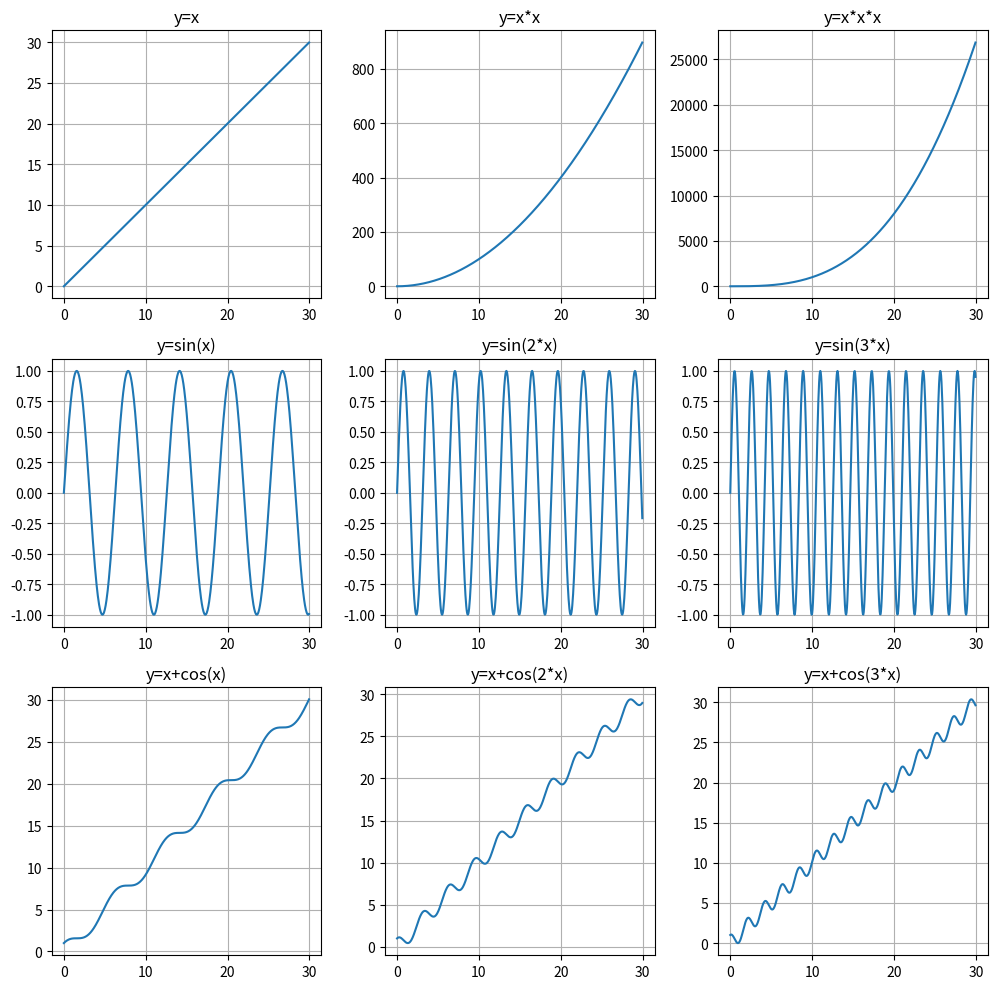

Source code (Python):
# -*- coding: utf-8 -*-
# https://matplotlib.org/3.2.1/api/_as_gen/matplotlib.figure.Figure.html#matplotlib.figure.Figure.add_subplot

import matplotlib.pyplot as plt
import numpy as np

fig = plt.figure(figsize=(10,10))

ax1 = fig.add_subplot(3,3,1) 
ax2 = fig.add_subplot(3,3,2)
ax3 = fig.add_subplot(3,3,3)

ax4 = fig.add_subplot(334)
ax5 = fig.add_subplot(335)
ax6 = fig.add_subplot(336)

ax7 = fig.add_subplot(3,3,7)
ax8 = fig.add_subplot(3,3,8)
ax9 = fig.add_subplot(3,3,9)

x = np.arange(0, 30, 0.05)

y1 = x
ax1.plot(x, y1)
ax1.grid(True)
ax1.set_title('y=x')

y2 = x * x
ax2.plot(x, y2)
ax2.grid(True)
ax2.set_title('y=x*x')

y3 = x ** 3
ax3.plot(x, y3)
ax3.grid(True)
ax3.set_title('y=x*x*x')

y4 = np.sin(x)
ax4.plot(x, y4)
ax4.grid(True)
ax4.set_title('y=sin(x)')

y5 = np.sin(2*x)
ax5.plot(x, y5)
ax5.grid(True)
ax5.set_title('y=sin(2*x)')

y6 = np.sin(3*x)
ax6.plot(x, y6)
ax6.grid(True)
ax6.set_title('y=sin(3*x)')

y7 = x + np.cos(x)
ax7.plot(x, y7)
ax7.grid(True)
ax7.set_title('y=x+cos(x)')

y8 = x + np.cos(2*x)
ax8.plot(x, y8)
ax8.grid(True)
ax8.set_title('y=x+cos(2*x)')

y9 = x + np.cos(3*x)
ax9.plot(x, y9)
ax9.grid(True)
ax9.set_title('y=x+cos(3*x)')

plt.tight_layout()
fig.savefig('subplot_example_3x3.svg')
plt.show()